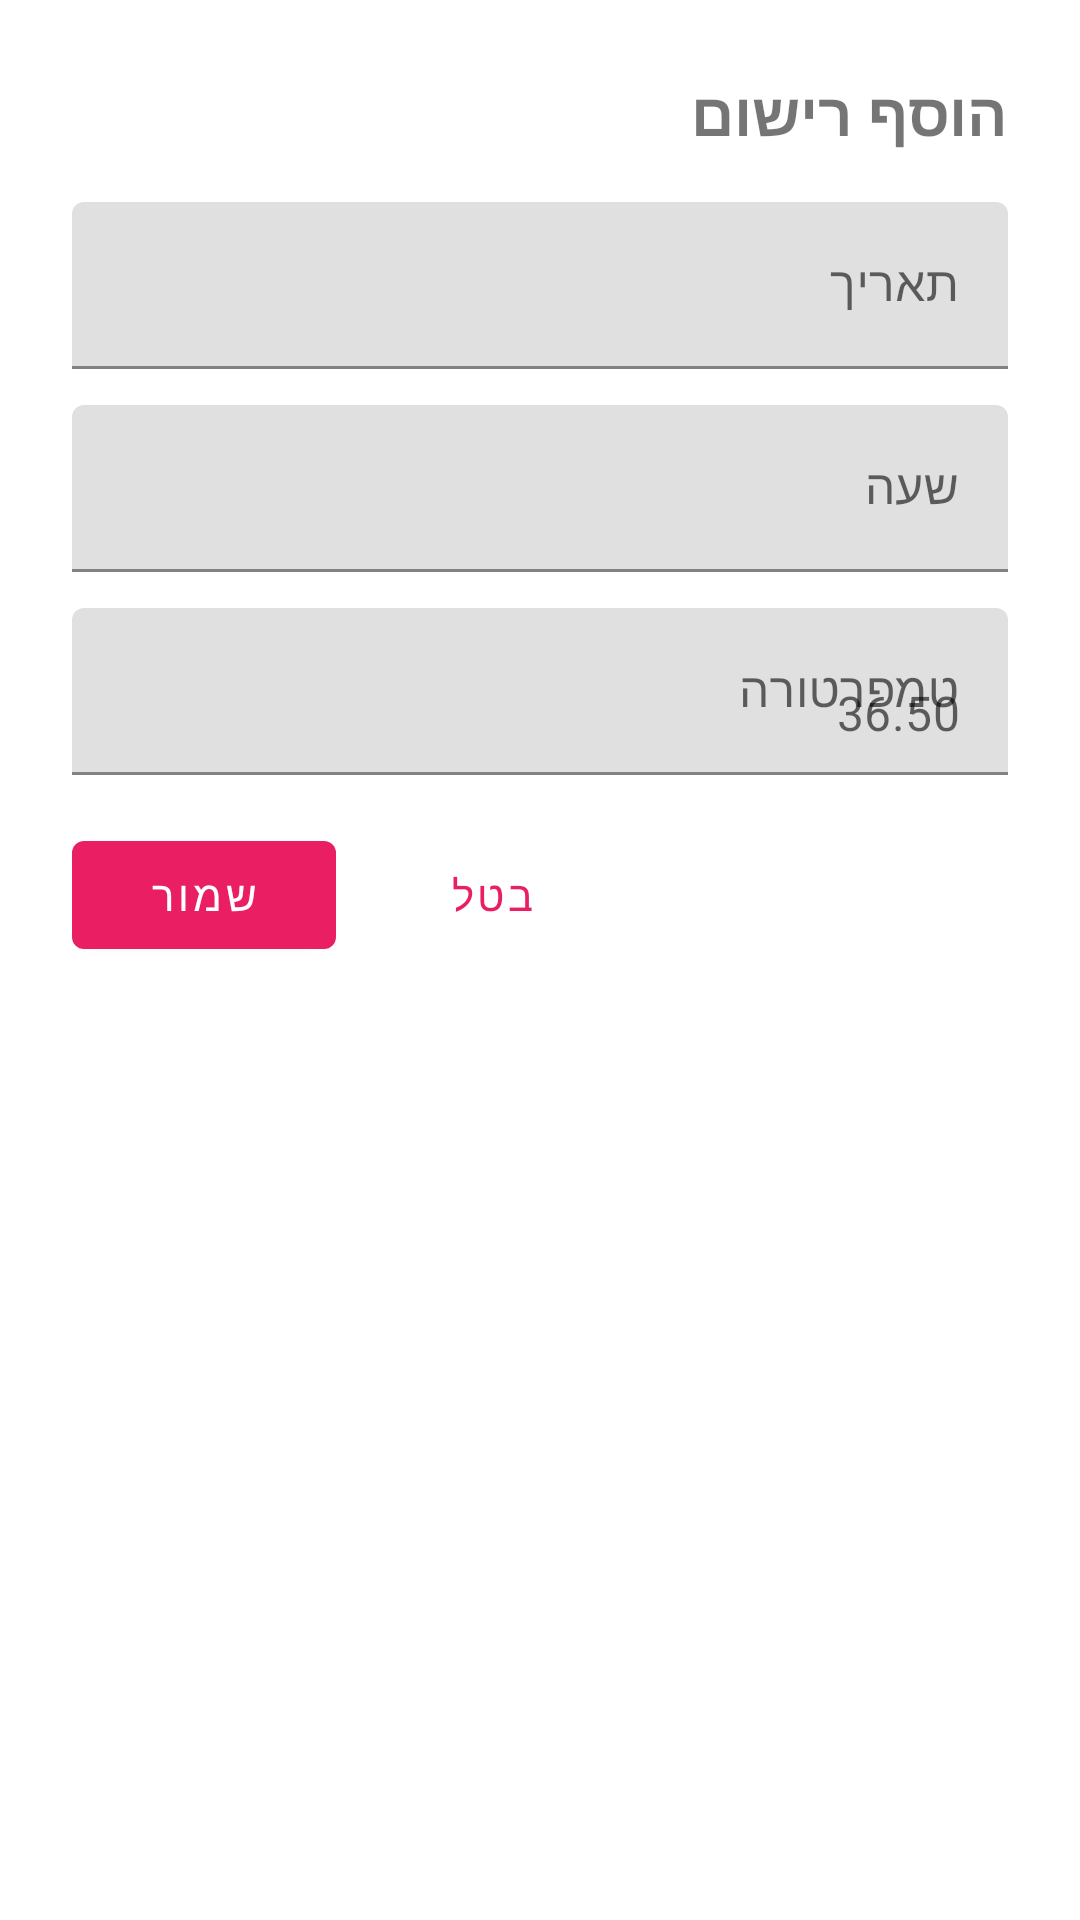

Produce the Android XML layout that renders to this screen, including the resource entries it uses.
<!-- AndroidManifest.xml: application theme Theme.CycleTracker -->
<!-- res/layout/dialog_add_entry.xml -->
<?xml version="1.0" encoding="utf-8"?>
<LinearLayout
    xmlns:android="http://schemas.android.com/apk/res/android"
    android:layout_width="match_parent"
    android:layout_height="wrap_content"
    android:orientation="vertical"
    android:padding="24dp"
    android:layoutDirection="rtl">

    <TextView
        android:layout_width="wrap_content"
        android:layout_height="wrap_content"
        android:text="@string/add_entry"
        android:textSize="20sp"
        android:textStyle="bold"
        android:layout_marginBottom="16dp"/>

    
    <com.google.android.material.textfield.TextInputLayout
        android:layout_width="match_parent"
        android:layout_height="wrap_content"
        android:layout_marginBottom="12dp"
        android:hint="@string/date">

        <com.google.android.material.textfield.TextInputEditText
            android:id="@+id/dateInput"
            android:layout_width="match_parent"
            android:layout_height="wrap_content"
            android:focusable="false"
            android:clickable="true"
            android:inputType="none"/>

    </com.google.android.material.textfield.TextInputLayout>

    
    <com.google.android.material.textfield.TextInputLayout
        android:layout_width="match_parent"
        android:layout_height="wrap_content"
        android:layout_marginBottom="12dp"
        android:hint="@string/time">

        <com.google.android.material.textfield.TextInputEditText
            android:id="@+id/timeInput"
            android:layout_width="match_parent"
            android:layout_height="wrap_content"
            android:focusable="false"
            android:clickable="true"
            android:inputType="none"/>

    </com.google.android.material.textfield.TextInputLayout>

    
    <com.google.android.material.textfield.TextInputLayout
        android:layout_width="match_parent"
        android:layout_height="wrap_content"
        android:layout_marginBottom="16dp"
        android:hint="@string/temperature">

        <com.google.android.material.textfield.TextInputEditText
            android:id="@+id/temperatureInput"
            android:layout_width="match_parent"
            android:layout_height="wrap_content"
            android:inputType="numberDecimal"
            android:hint="@string/temperature_hint"/>

    </com.google.android.material.textfield.TextInputLayout>

    
    <LinearLayout
        android:layout_width="match_parent"
        android:layout_height="wrap_content"
        android:orientation="horizontal"
        android:gravity="end">

        <com.google.android.material.button.MaterialButton
            android:id="@+id/cancelButton"
            android:layout_width="wrap_content"
            android:layout_height="wrap_content"
            android:text="@string/cancel"
            android:layout_marginEnd="8dp"
            style="@style/Widget.MaterialComponents.Button.TextButton"/>

        <com.google.android.material.button.MaterialButton
            android:id="@+id/saveButton"
            android:layout_width="wrap_content"
            android:layout_height="wrap_content"
            android:text="@string/save"/>

    </LinearLayout>

</LinearLayout>
<!-- resources referenced by this layout -->
<resources>
  <string name="add_entry">הוסף רישום</string>
  <string name="cancel">בטל</string>
  <string name="date">תאריך</string>
  <string name="save">שמור</string>
  <string name="temperature">טמפרטורה</string>
  <string name="temperature_hint">36.50</string>
  <string name="time">שעה</string>
  <style name="Theme.CycleTracker" parent="Theme.MaterialComponents.DayNight.DarkActionBar">
          <item name="colorPrimary">#E91E63</item>
          <item name="colorPrimaryVariant">#C2185B</item>
          <item name="colorOnPrimary">@android:color/white</item>
          <item name="colorSecondary">#FF4081</item>
          <item name="colorSecondaryVariant">#F50057</item>
          <item name="colorOnSecondary">@android:color/white</item>
      </style>
</resources>
